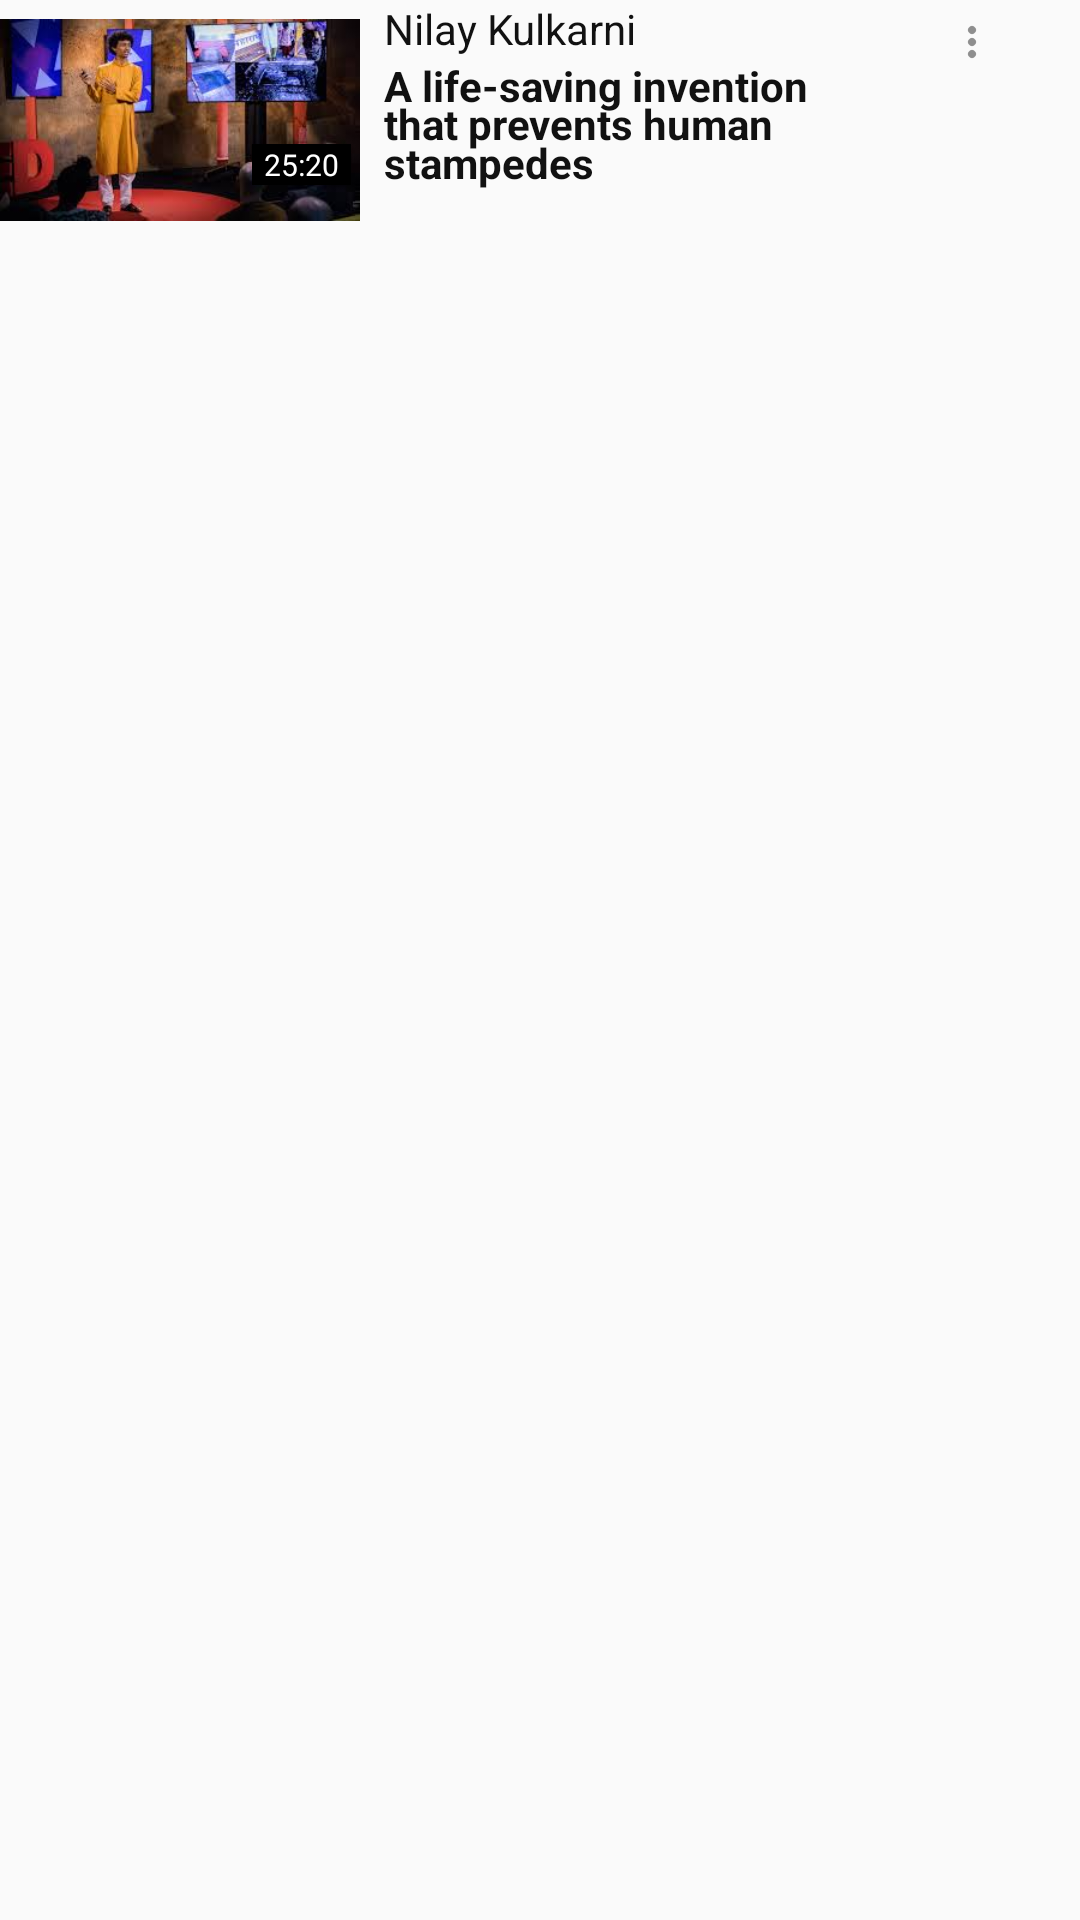

Write the Android layout XML for this screen, with the resource values it uses.
<!-- AndroidManifest.xml: application theme AppTheme -->
<!-- res/layout/view_holder_next_talks.xml -->
<?xml version="1.0" encoding="utf-8"?>
<RelativeLayout xmlns:android="http://schemas.android.com/apk/res/android"
    android:layout_width="match_parent"
    android:layout_height="wrap_content"
    android:layout_marginBottom="@dimen/margin_medium_2">

    <ImageView
        android:id="@+id/iv_talks_next"
        android:layout_width="@dimen/talks_width"
        android:layout_height="@dimen/talks_height"
        android:gravity="right|bottom"
        android:src="@drawable/talk3" />

    <TextView
        android:id="@+id/tv_duration_next"
        android:layout_width="wrap_content"
        android:layout_height="wrap_content"
        android:layout_marginLeft="84dp"
        android:layout_marginTop="48dp"
        android:background="#000000"
        android:paddingLeft="@dimen/margin_small"
        android:paddingRight="@dimen/margin_small"
        android:text="25:20"
        android:textColor="@color/secondaryTextColor"
        android:textSize="@dimen/text_smaller" />


    <TextView
        android:id="@+id/tv_next_speaker_name"
        android:layout_width="180dp"
        android:layout_height="wrap_content"
        android:layout_marginLeft="@dimen/margin_medium"
        android:layout_toEndOf="@+id/iv_talks_next"
        android:lineSpacingMultiplier="0.5"
        android:text="Nilay Kulkarni"
        android:textColor="@color/primary_text"
        android:textSize="@dimen/text_regular" />

    <TextView
        android:id="@+id/tv_next_talk_title"
        android:layout_width="180dp"
        android:layout_height="wrap_content"
        android:layout_alignStart="@+id/tv_next_speaker_name"
        android:layout_below="@+id/tv_next_speaker_name"
        android:lineSpacingMultiplier="0.8"
        android:paddingRight="@dimen/margin_medium"
        android:text="A life-saving invention that prevents human stampedes"
        android:textColor="@color/primary_text"
        android:textSize="@dimen/text_regular"
        android:textStyle="bold" />

    <ImageButton
        android:id="@+id/ib_more_vert"
        android:layout_width="wrap_content"
        android:layout_height="wrap_content"
        android:layout_marginLeft="@dimen/margin_medium"
        android:layout_marginTop="@dimen/margin_card_medium"
        android:layout_toEndOf="@+id/tv_next_talk_title"
        android:background="@color/bg_transparent"
        android:src="@drawable/ic_more_vert_gray_16dp" />

</RelativeLayout>
<!-- resources referenced by this layout -->
<resources>
  <color name="bg_transparent">@android:color/transparent</color>
  <color name="primary_text">#111111</color>
  <color name="secondaryTextColor">#ffffff</color>
  <dimen name="margin_card_medium">6dp</dimen>
  <dimen name="margin_medium">8dp</dimen>
  <dimen name="margin_medium_2">16dp</dimen>
  <dimen name="margin_small">4dp</dimen>
  <dimen name="talks_height">80dp</dimen>
  <dimen name="talks_width">120dp</dimen>
  <dimen name="text_regular">14sp</dimen>
  <dimen name="text_smaller">10sp</dimen>
  <!-- drawable ic_more_vert_gray_16dp (drawable) -->
  <vector android:height="16dp" android:tint="#8E8E8E"
      android:viewportHeight="24.0" android:viewportWidth="24.0"
      android:width="16dp" xmlns:android="http://schemas.android.com/apk/res/android">
      <path android:fillColor="#FF000000" android:pathData="M12,8c1.1,0 2,-0.9 2,-2s-0.9,-2 -2,-2 -2,0.9 -2,2 0.9,2 2,2zM12,10c-1.1,0 -2,0.9 -2,2s0.9,2 2,2 2,-0.9 2,-2 -0.9,-2 -2,-2zM12,16c-1.1,0 -2,0.9 -2,2s0.9,2 2,2 2,-0.9 2,-2 -0.9,-2 -2,-2z"/>
  </vector>
  <!-- drawable talk3: jpg bitmap (drawable-xxxhdpi, 9761 bytes) -->
  <style name="AppTheme" parent="Theme.AppCompat.Light.DarkActionBar">
          
          <item name="colorPrimary">@color/primaryColor</item>
          <item name="colorPrimaryDark">@color/primaryDarkColor</item>
          <item name="colorAccent">@color/accent</item>
      </style>
  <color name="primaryColor">#ffffff</color>
  <color name="primaryDarkColor">#D32F2F</color>
  <color name="accent">#e73f19</color>
</resources>
